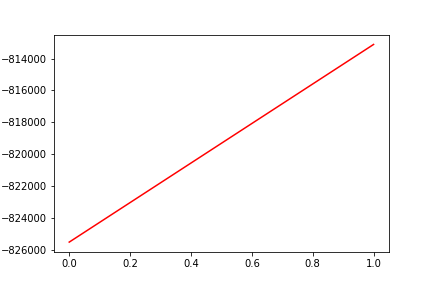

Data behind this chart, as committed beside it:
, date, assets
0, 0, -825500
1, 20191125, -813116
